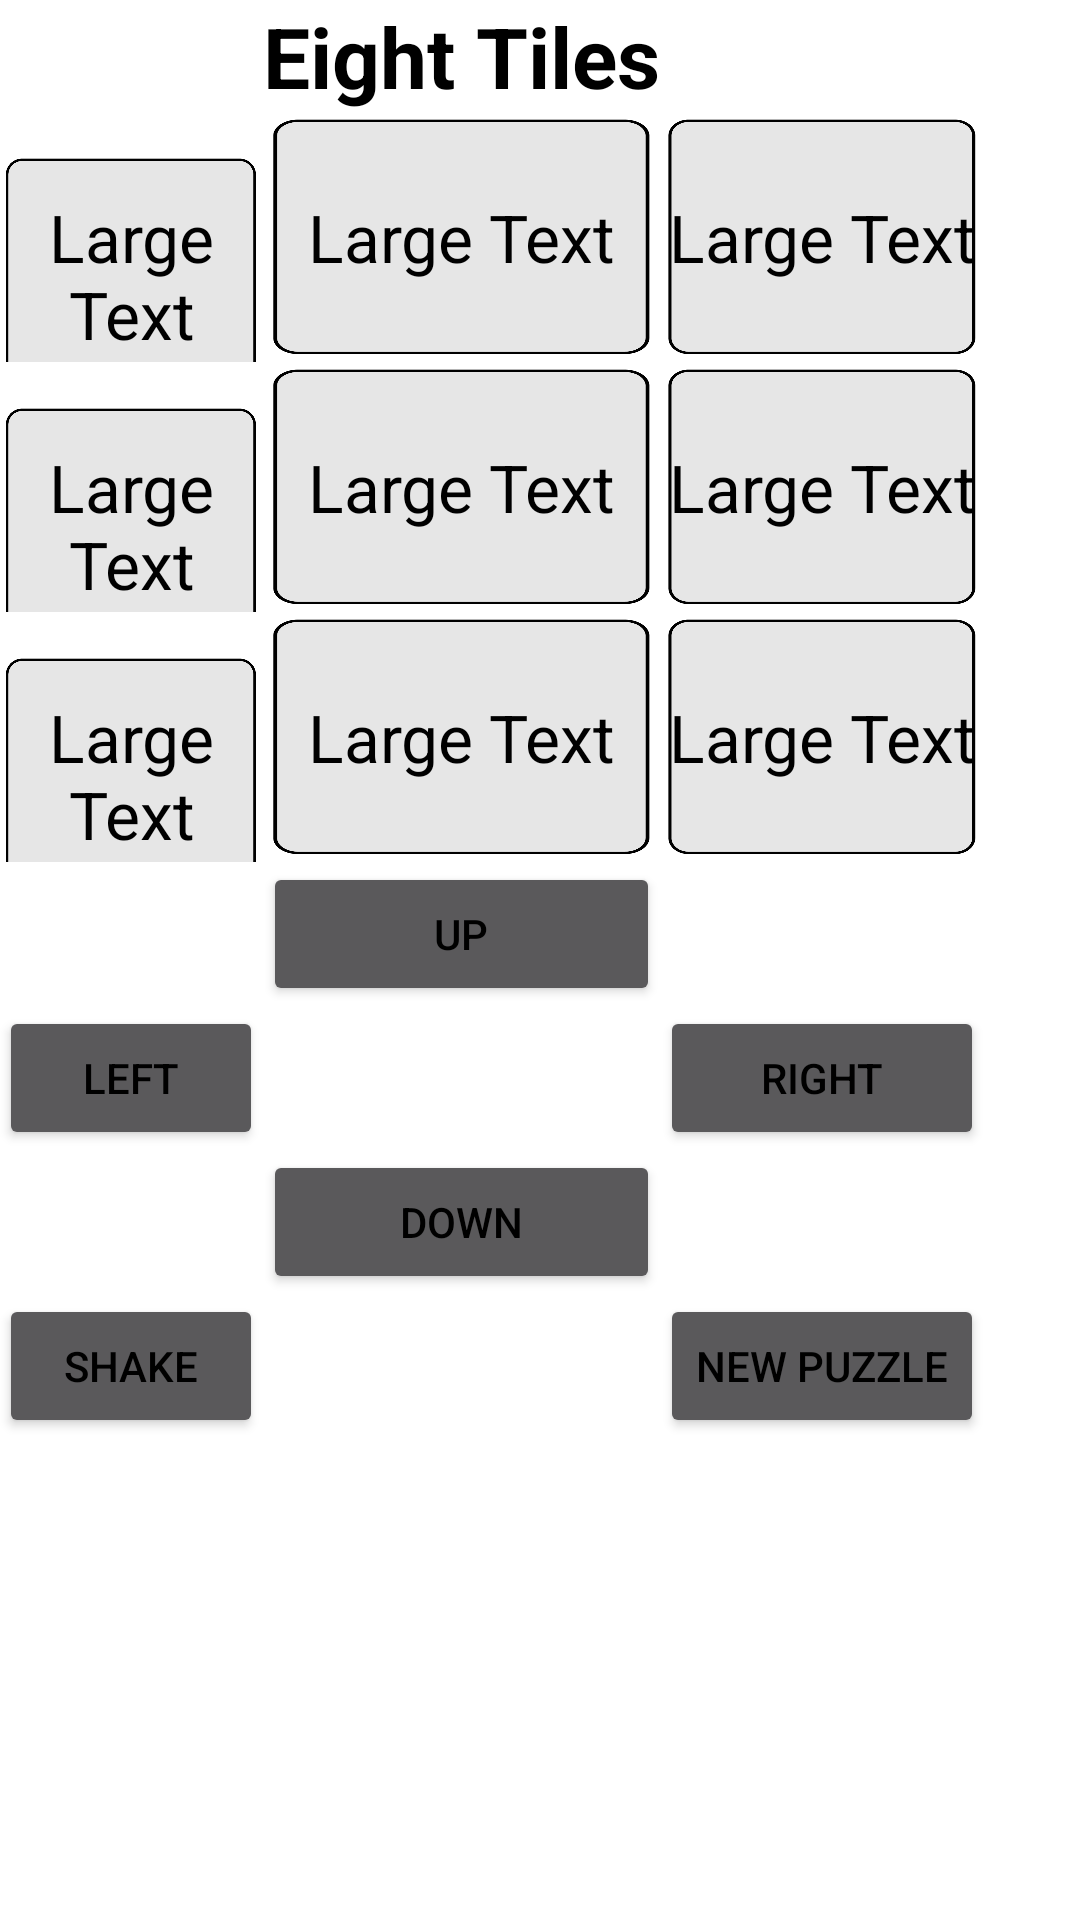

Produce the Android XML layout that renders to this screen, including the resource entries it uses.
<!-- AndroidManifest.xml: application theme AppTheme -->
<!-- res/layout/activity_eighttiles.xml -->
<RelativeLayout xmlns:android="http://schemas.android.com/apk/res/android"
    xmlns:tools="http://schemas.android.com/tools" android:layout_width="match_parent"
    android:layout_height="match_parent" android:paddingLeft="@dimen/activity_horizontal_margin"
    android:paddingRight="@dimen/activity_horizontal_margin"
    android:paddingTop="@dimen/activity_vertical_margin"
    android:paddingBottom="@dimen/activity_vertical_margin"
    tools:context="com.eecs481.mathinmotion.eighttiles">

    <TableLayout
        android:layout_width="fill_parent"
        android:layout_height="fill_parent"
        android:layout_alignParentTop="true"
        android:layout_alignParentLeft="true"
        android:layout_alignParentStart="true"
        android:layout_gravity="center"
        android:id="@+id/board">

        <TableRow
            android:layout_width="match_parent"
            android:layout_height="fill_parent">

        </TableRow>

        <TableRow
            android:layout_width="fill_parent"
            android:layout_height="fill_parent"
            android:id="@+id/hello">

            <TextView
                android:layout_width="wrap_content"
                android:layout_height="wrap_content"
                android:textAppearance="?android:attr/textAppearanceLarge"
                android:text="Eight Tiles"
                android:id="@+id/win"
                android:layout_column="2"
                android:gravity="center"
                android:textStyle="bold"
                android:textSize="28dp" />

        </TableRow>

        <TableRow
            android:layout_width="fill_parent"
            android:layout_height="fill_parent">

            <TextView
                android:layout_width="250px"
                android:layout_height="250px"
                android:textAppearance="?android:attr/textAppearanceLarge"
                android:text="Large Text"
                android:background="@drawable/tile"
                android:id="@+id/block1"
                android:tag="1"
                android:layout_column="1"
                android:textAlignment="center"
                android:gravity="center" />

            <TextView
                android:layout_width="250px"
                android:layout_height="250px"
                android:textAppearance="?android:attr/textAppearanceLarge"
                android:text="Large Text"
                android:background="@drawable/tile"
                android:id="@+id/block2"
                android:tag="2"
                android:layout_column="2"
                android:textAlignment="center"
                android:gravity="center" />

            <TextView
                android:layout_width="250px"
                android:layout_height="250px"
                android:textAppearance="?android:attr/textAppearanceLarge"
                android:text="Large Text"
                android:background="@drawable/tile"
                android:id="@+id/block3"
                android:tag="3"
                android:layout_column="3"
                android:gravity="center" />

        </TableRow>

        <TableRow
            android:layout_width="match_parent"
            android:layout_height="fill_parent">
            <TextView
                android:layout_width="250px"
                android:layout_height="250px"
                android:textAppearance="?android:attr/textAppearanceLarge"
                android:text="Large Text"
                android:background="@drawable/tile"
                android:id="@+id/block4"
                android:tag="4"
                android:layout_column="1"
                android:gravity="center" />

            <TextView
                android:layout_width="250px"
                android:layout_height="250px"
                android:textAppearance="?android:attr/textAppearanceLarge"
                android:text="Large Text"
                android:background="@drawable/tile"
                android:id="@+id/block5"
                android:tag="5"
                android:layout_column="2"
                android:gravity="center" />

            <TextView
                android:layout_width="250px"
                android:layout_height="250px"
                android:textAppearance="?android:attr/textAppearanceLarge"
                android:text="Large Text"
                android:background="@drawable/tile"
                android:id="@+id/block6"
                android:tag="6"
                android:layout_column="3"
                android:gravity="center" />

        </TableRow>
        <TableRow
            android:layout_width="match_parent"
            android:layout_height="fill_parent">
            <TextView
                android:layout_width="250px"
                android:layout_height="250px"
                android:textAppearance="?android:attr/textAppearanceLarge"
                android:text="Large Text"
                android:background="@drawable/tile"
                android:id="@+id/block7"
                android:tag="7"
                android:layout_column="1"
                android:gravity="center" />

            <TextView
                android:layout_width="250px"
                android:layout_height="250px"
                android:textAppearance="?android:attr/textAppearanceLarge"
                android:text="Large Text"
                android:background="@drawable/tile"
                android:id="@+id/block8"
                android:tag="8"
                android:layout_column="2"
                android:gravity="center" />

            <TextView
                android:layout_width="250px"
                android:layout_height="250px"
                android:textAppearance="?android:attr/textAppearanceLarge"
                android:text="Large Text"
                android:background="@drawable/tile"
                android:id="@+id/block9"
                android:tag="9"
                android:layout_column="3"
                android:gravity="center" />

        </TableRow>
        <TableRow
            android:layout_width="match_parent"
            android:layout_height="fill_parent">

        </TableRow>

        <TableRow
            android:layout_width="fill_parent"
            android:layout_height="fill_parent">

            <Button
                android:layout_width="wrap_content"
                android:layout_height="wrap_content"
                android:text="Up"
                android:onClick="swipeDown"
                android:id="@+id/button"
                android:layout_column="2" />
        </TableRow>

        <TableRow
            android:layout_width="fill_parent"
            android:layout_height="fill_parent">

            <Button
                android:layout_width="wrap_content"
                android:layout_height="wrap_content"
                android:text="Left"
                android:onClick="swipeRight"
                android:id="@+id/button2"
                android:tag="1"
                android:layout_column="1" />

            <Button
                android:layout_width="wrap_content"
                android:layout_height="wrap_content"
                android:text="Right"
                android:onClick="swipeLeft"
                android:id="@+id/button3"
                android:layout_column="3" />
        </TableRow>

        <TableRow
            android:layout_width="fill_parent"
            android:layout_height="fill_parent">

            <Button
                android:layout_width="wrap_content"
                android:layout_height="wrap_content"
                android:text="Down"
                android:onClick="swipeUp"
                android:id="@+id/button4"
                android:layout_column="2" />
        </TableRow>

        <TableRow
            android:layout_width="fill_parent"
            android:layout_height="fill_parent">

            <Button
                android:layout_width="wrap_content"
                android:layout_height="wrap_content"
                android:text="Shake"
                android:onClick="nextStep"
                android:id="@+id/button6"
                android:layout_column="1" />

            <Button
                android:layout_width="wrap_content"
                android:layout_height="wrap_content"
                android:text="New Puzzle"
                android:id="@+id/button5"
                android:onClick="reset"
                android:layout_column="3" />
        </TableRow>


    </TableLayout>

</RelativeLayout>
<!-- resources referenced by this layout -->
<resources>
  <!-- drawable tile: png bitmap (drawable-hdpi, 3199 bytes) -->
  <style name="AppTheme" parent="Theme.AppCompat">
          <item name="actionBarStyle">@style/AppActionBar</item>
          <item name="android:windowBackground">@color/white</item>
          <item name="android:textColor">@color/black</item>
      </style>
  <style name="AppActionBar" parent="Theme.AppCompat">
          <item name="background">@color/orange</item>
      </style>
  <item name="white" type="color">#FFFFFF</item>
  <item name="black" type="color">#000000</item>
  <item name="orange" type="color">#FB9917</item>
</resources>
